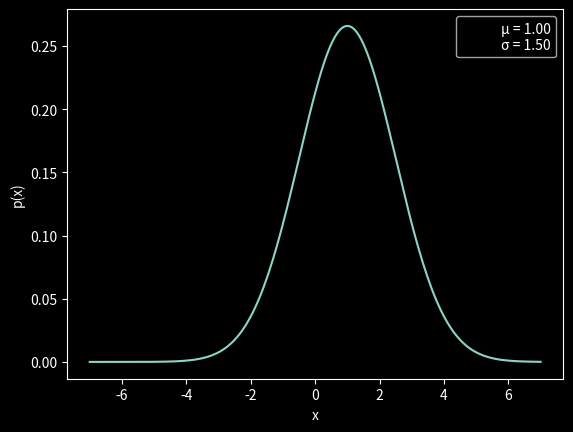

The matplotlib source for this figure:
import matplotlib.pyplot as plt
import numpy as np
from scipy import stats

import matplotlib
matplotlib.style.use("dark_background")

print("Drawing some number from normal distribution")
μ = 0.0
σ = 1.0
X = stats.norm(μ, σ) # random number with normal distribution
x = X.rvs(3)
print(x)


def do_plot_normal_pdf(μ, σ, filename):
    plt.clf()

    x = np.linspace(-7.0, 7.0, 200)
    y = stats.norm(μ, σ).pdf(x)
    plt.plot(x, y)
    plt.plot([], label="μ = {:3.2f}\nσ = {:3.2f}".format(μ, σ), alpha=0)
    plt.legend(loc="upper right")
    plt.xlabel("x")
    plt.ylabel("p(x)")
    plt.savefig(filename, dpi=150)


μ_params = [-1.0, 0.0, 1.0]
σ_params = [0.5, 1.0, 1.5]

for μ in μ_params:
    for σ in σ_params:
        filename = "IMG_normal_pdf_{:3.2f}_{:3.2f}.png".format(μ, σ)
        do_plot_normal_pdf(μ, σ, filename)
